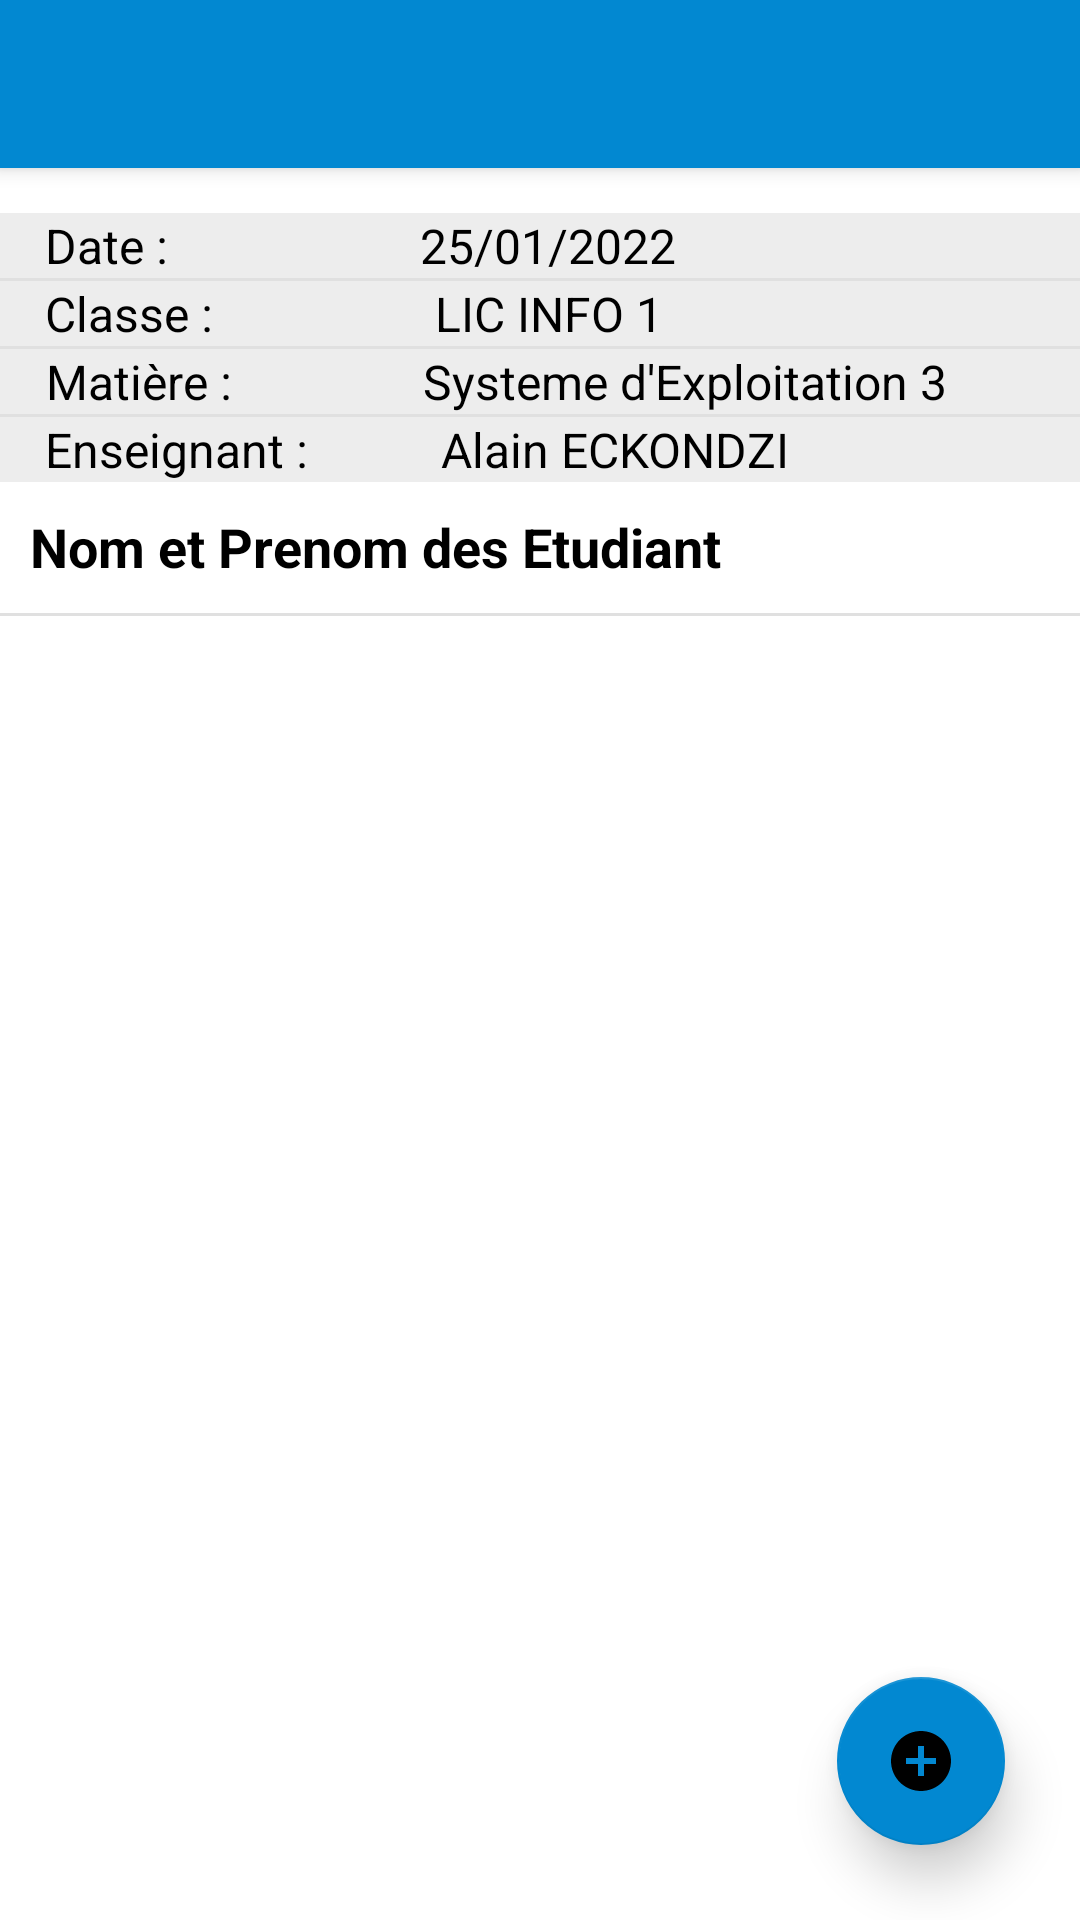

Here is an Android app screen rendered from its layout file. Give the layout XML and the strings, colors and styles it references.
<!-- AndroidManifest.xml: application theme Theme.SystemeDeSurveillance -->
<!-- res/layout/activity_show_presence.xml -->
<?xml version="1.0" encoding="utf-8"?>
<androidx.coordinatorlayout.widget.CoordinatorLayout xmlns:android="http://schemas.android.com/apk/res/android"
    xmlns:app="http://schemas.android.com/apk/res-auto"
    xmlns:tools="http://schemas.android.com/tools"
    android:layout_width="match_parent"
    android:layout_height="match_parent"
    android:orientation="vertical"
    android:background="@color/default_color"
    tools:context=".enseignant.ShowPresence">

    <com.google.android.material.appbar.AppBarLayout
        android:id="@+id/appbarlayout_id"
        android:layout_width="match_parent"
        android:layout_height="wrap_content"
        android:fitsSystemWindows="true">


        <androidx.appcompat.widget.Toolbar
            android:id="@+id/toolbar_id"
            android:layout_width="match_parent"
            android:layout_height="?attr/actionBarSize"
            android:background="@color/primary_color"
            android:theme="@style/ThemeOverlay.AppCompat.Dark.ActionBar"
            app:popupTheme="@style/Theme.AppCompat.Light"
            android:elevation="4dp"/>

    </com.google.android.material.appbar.AppBarLayout>

    <LinearLayout
        android:layout_width="match_parent"
        android:layout_height="wrap_content"
        android:layout_marginTop="?actionBarSize"
        android:orientation="vertical">
        <RelativeLayout
            android:background="@color/card_bg"
            android:layout_width="match_parent"
            android:layout_height="wrap_content"
            android:layout_marginTop="15dp"
            android:paddingStart="15dp"
            android:paddingEnd="15dp">
            <TextView
                android:id="@+id/date_txt"
                android:layout_width="wrap_content"
                android:layout_height="wrap_content"
                android:layout_alignParentStart="true"
                android:textColor="@color/color_app_txt"
                android:textSize="16sp"
                android:fontFamily="sans-serif"
                android:textAlignment="center"
                android:layout_gravity="center"
                android:gravity="center"
                android:text="Date : "/>

            <TextView
                android:id="@+id/date2_txt"
                android:layout_width="wrap_content"
                android:layout_height="wrap_content"
                android:layout_toEndOf="@+id/date_txt"
                android:layout_marginStart="80dp"
                android:textColor="@color/color_app_txt"
                android:textSize="16sp"
                android:fontFamily="sans-serif"
                android:textAlignment="center"
                android:layout_gravity="center"
                android:gravity="center"
                android:text="25/01/2022"/>

        </RelativeLayout>

        <View
            android:id="@+id/divider"
            android:layout_width="match_parent"
            android:layout_height="1dp"
            android:background="?android:attr/listDivider" />

        <RelativeLayout
            android:background="@color/card_bg"
            android:layout_width="match_parent"
            android:layout_height="wrap_content"
            android:paddingStart="15dp"
            android:paddingEnd="15dp">

            <TextView
                android:id="@+id/classroom_txt"
                android:layout_width="wrap_content"
                android:layout_height="wrap_content"
                android:layout_alignParentStart="true"
                android:textColor="@color/color_app_txt"
                android:textSize="16sp"
                android:fontFamily="sans-serif"
                android:textAlignment="center"
                android:layout_gravity="center"
                android:gravity="center"
                android:text="Classe : "/>

            <TextView
                android:id="@+id/classroom2_txt"
                android:layout_width="wrap_content"
                android:layout_height="wrap_content"
                android:layout_toEndOf="@+id/classroom_txt"
                android:layout_marginStart="70dp"
                android:textColor="@color/color_app_txt"
                android:textSize="16sp"
                android:fontFamily="sans-serif"
                android:textAlignment="center"
                android:layout_gravity="center"
                android:gravity="center"
                android:text="LIC INFO 1"/>

        </RelativeLayout>

        <View
            android:id="@+id/divider2"
            android:layout_width="match_parent"
            android:layout_height="1dp"
            android:background="?android:attr/listDivider" />

        <RelativeLayout
            android:background="@color/card_bg"
            android:layout_width="match_parent"
            android:layout_height="wrap_content"
            android:paddingStart="15dp"
            android:paddingEnd="15dp">

            <TextView
                android:id="@+id/subject_txt"
                android:layout_width="wrap_content"
                android:layout_height="wrap_content"
                android:layout_alignParentStart="true"
                android:textColor="@color/color_app_txt"
                android:textSize="16sp"
                android:fontFamily="sans-serif"
                android:textAlignment="center"
                android:layout_gravity="center"
                android:gravity="center"
                android:text="Matière : "/>

            <TextView
                android:id="@+id/subject2_txt"
                android:layout_width="wrap_content"
                android:layout_height="wrap_content"
                android:layout_toEndOf="@+id/subject_txt"
                android:layout_marginStart="60dp"
                android:textColor="@color/color_app_txt"
                android:textSize="16sp"
                android:fontFamily="sans-serif"
                android:textAlignment="center"
                android:layout_gravity="center"
                android:gravity="center"
                android:text="Systeme d'Exploitation 3"/>

        </RelativeLayout>

        <View
            android:id="@+id/divider3"
            android:layout_width="match_parent"
            android:layout_height="1dp"
            android:background="?android:attr/listDivider" />

        <RelativeLayout
            android:background="@color/card_bg"
            android:layout_width="match_parent"
            android:layout_height="wrap_content"
            android:paddingStart="15dp"
            android:paddingEnd="15dp">

            <TextView
                android:id="@+id/teacher_txt"
                android:layout_width="wrap_content"
                android:layout_height="wrap_content"
                android:layout_alignParentStart="true"
                android:textColor="@color/color_app_txt"
                android:textSize="16sp"
                android:fontFamily="sans-serif"
                android:textAlignment="center"
                android:layout_gravity="center"
                android:gravity="center"
                android:text="Enseignant : "/>

            <TextView
                android:id="@+id/teacher2_txt"
                android:layout_width="wrap_content"
                android:layout_height="wrap_content"
                android:layout_toEndOf="@+id/teacher_txt"
                android:layout_marginStart="40dp"
                android:textColor="@color/color_app_txt"
                android:textSize="16sp"
                android:fontFamily="sans-serif"
                android:textAlignment="center"
                android:layout_gravity="center"
                android:gravity="center"
                android:text="Alain ECKONDZI"/>

        </RelativeLayout>
    </LinearLayout>


    <LinearLayout
        android:layout_width="match_parent"
        android:layout_height="wrap_content"
        android:layout_marginTop="160dp"
        android:orientation="vertical">

        <TextView
            android:layout_width="match_parent"
            android:layout_height="wrap_content"
            android:padding="10dp"
            android:text="Nom et Prenom des Etudiant"
            android:gravity="start"
            android:textSize="18sp"
            android:textColor="@color/color_app_txt"
            android:textStyle="bold"/>

        <View
            android:id="@+id/divider4"
            android:layout_width="match_parent"
            android:layout_height="1dp"
            android:background="?android:attr/listDivider" />

        <androidx.recyclerview.widget.RecyclerView
            android:id="@+id/recyclerview_display_presence"
            android:layout_width="match_parent"
            android:layout_height="match_parent">

        </androidx.recyclerview.widget.RecyclerView>

    </LinearLayout>


    <com.google.android.material.floatingactionbutton.FloatingActionButton
        android:id="@+id/add_student_presence"
        android:layout_width="wrap_content"
        android:layout_height="wrap_content"
        android:layout_gravity="end|bottom"
        android:layout_margin="25dp"
        android:backgroundTint="@color/primary_color"
        android:clickable="true"
        android:src="@drawable/ic_adds"
        app:elevation="10dp"
        app:fabSize="normal"
        tools:ignore="SpeakableTextPresentCheck" />

</androidx.coordinatorlayout.widget.CoordinatorLayout>
<!-- resources referenced by this layout -->
<resources>
  <color name="card_bg">#EDEDED</color>
  <color name="color_app_txt">#000</color>
  <color name="default_color">#fff</color>0
  <color name="primary_color">#0288D1</color>
  <!-- drawable ic_adds (drawable) -->
  <vector android:height="96dp" android:tint="#FFFFFF"
      android:viewportHeight="24" android:viewportWidth="24"
      android:width="96dp" xmlns:android="http://schemas.android.com/apk/res/android">
      <path android:fillColor="@android:color/white" android:pathData="M12,2C6.48,2 2,6.48 2,12s4.48,10 10,10 10,-4.48 10,-10S17.52,2 12,2zM17,13h-4v4h-2v-4L7,13v-2h4L11,7h2v4h4v2z"/>
  </vector>
  <style name="Theme.SystemeDeSurveillance" parent="Theme.MaterialComponents.DayNight.NoActionBar">
          
          <item name="colorPrimary">@color/primary_color</item>
          <item name="colorPrimaryVariant">@color/primary_color</item>
          <item name="colorOnPrimary">@color/black</item>
          
          <item name="colorSecondary">@color/primary_color</item>
          <item name="colorSecondaryVariant">@color/primary_color</item>
          <item name="colorOnSecondary">@color/black</item>
          
          <item name="android:statusBarColor" tools:targetApi="l">@color/primary_color</item>
          
      </style>
  <color name="black">#FF000000</color>
</resources>
